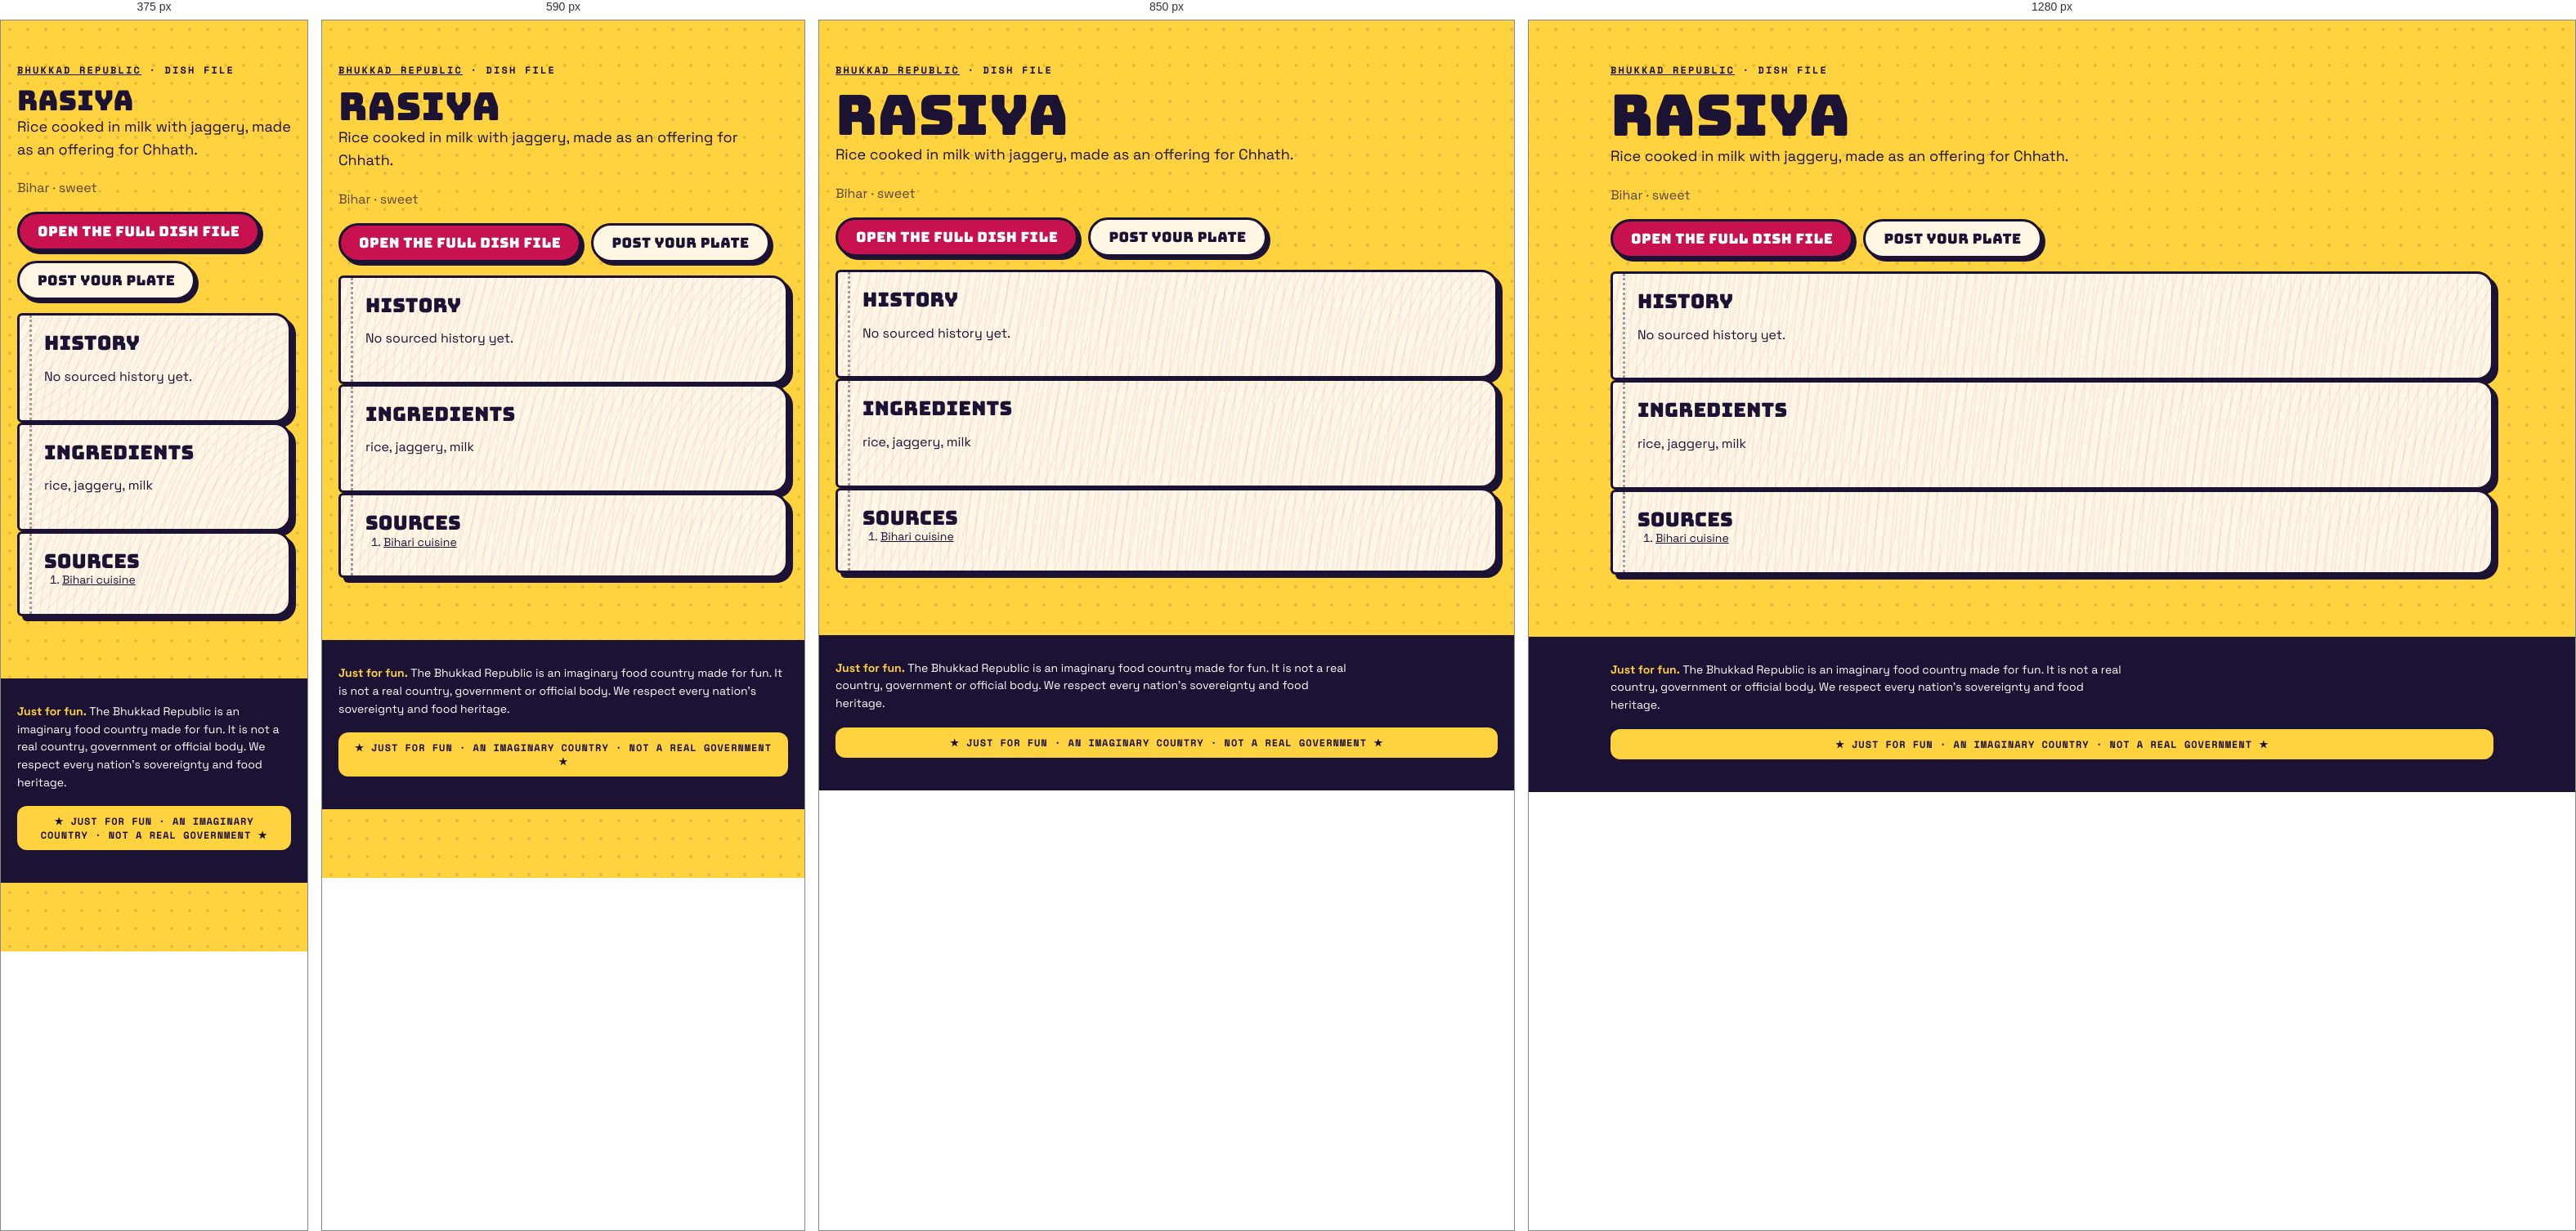
Rendered at 375 px, 590 px, 850 px and 1280 px, left to right.

<!-- file: index.html -->
<!doctype html><html lang="en"><head><meta charset="utf-8"><meta name="viewport" content="width=device-width,initial-scale=1">
<title>Rasiya · dish file · Bhukkad Republic</title><meta name="description" content="Rice cooked in milk with jaggery, made as an offering for Chhath.">

<meta property="og:type" content="article"><meta property="og:title" content="Rasiya · Bhukkad Republic"><meta property="og:description" content="Rice cooked in milk with jaggery, made as an offering for Chhath.">
<link rel="icon" href="/favicon.svg" type="image/svg+xml">
<link rel="stylesheet" href="/fonts.css"><link rel="stylesheet" href="/styles.css">
<script type="application/ld+json">{"@context":"https://schema.org","@type":"Article","headline":"Rasiya: history, ingredients and where it comes from","about":"Rasiya","description":"Rice cooked in milk with jaggery, made as an offering for Chhath.","inLanguage":"en"}</script></head>
<body><main class="wrap pagehead"><p class="kicker"><a href="/">Bhukkad Republic</a> · dish file</p><h1>Rasiya</h1>
<p class="lede">Rice cooked in milk with jaggery, made as an offering for Chhath.</p><p class="muted">Bihar · sweet</p>

<p class="cta-row"><a class="btn" href="/#/dish/rasiya">Open the full dish file</a><a class="btn alt" href="/#/chowk/new?dish=rasiya">Post your plate</a></p>
<section class="pg"><h2>History</h2><p>No sourced history yet.</p></section>
<section class="pg"><h2>Ingredients</h2><p>rice, jaggery, milk</p></section>
<section class="pg"><h2>Sources</h2><ol class="sources"><li><a href="https://en.wikipedia.org/wiki/Bihari_cuisine" rel="nofollow noopener">Bihari cuisine</a></li></ol></section></main>
<footer class="foot"><div class="wrap"><p class="legalnote"><b>Just for fun.</b> The Bhukkad Republic is an imaginary food country made for fun. It is not a real country, government or official body. We respect every nation's sovereignty and food heritage.</p><div class="fun-tag">★ JUST FOR FUN · AN IMAGINARY COUNTRY · NOT A REAL GOVERNMENT ★</div></div></footer></body></html>

/* @media block from styles.css */
@media (max-width: 520px) { .top nav a { padding: 8px 8px; font-size: 11.5px; } .brand-txt { display: none; } }

/* @media block from styles.css */
@media (min-width: 900px) { .hero { grid-template-columns: 1.15fr .85fr; padding-top: 56px; } }

/* @media block from styles.css */
@media (min-width: 760px) { .news { grid-template-columns: repeat(3, 1fr); } .news .lead { grid-column: span 2; } }

/* @media block from styles.css */
@media (max-width: 520px) { .board-head, .row { grid-template-columns: 44px 1fr 44px 0; } .board-head > :last-child, .row > :last-child { display: none; } .row { font-size: 14px; } }

/* @media block from styles.css */
@media (min-width: 800px) { .stats { grid-template-columns: repeat(4, 1fr); } }

/* @media block from styles.css */
@media (min-width: 620px) { .id-grid { grid-template-columns: 170px 1fr; } }

/* @media block from styles.css */
@media (min-width: 560px) { .visas { grid-template-columns: 1fr 1fr; } }

/* @media block from styles.css */
@media (min-width: 560px) { .claim .sides { grid-template-columns: 1fr 1fr; } }

/* @media block from styles.css */
@media (min-width: 760px) { .passes { grid-template-columns: 1fr 1fr; } }

/* @media block from styles.css */
@media (min-width: 900px) { .hero { grid-template-columns: minmax(0, 1.15fr) minmax(0, .85fr); } }

/* @media block from styles.css */
@media (min-width: 560px) { .visas { grid-template-columns: repeat(2, minmax(0, 1fr)); } }

/* @media block from styles.css */
@media (min-width: 620px) { .id-grid { grid-template-columns: 170px minmax(0, 1fr); } }

/* @media block from styles.css */
@media (min-width: 760px) { .news { grid-template-columns: repeat(3, minmax(0, 1fr)); } .passes { grid-template-columns: repeat(2, minmax(0, 1fr)); } }

/* @media block from styles.css */
@media (min-width: 800px) { .stats { grid-template-columns: repeat(4, minmax(0, 1fr)); } }

/* @media block from styles.css */
@media (max-width: 799px) { .stats { grid-template-columns: repeat(2, minmax(0, 1fr)); } }

/* @media block from styles.css */
@media (max-width: 560px) {
  .claim .stamp { position: static; display: inline-flex; margin: 0 0 8px; }
  .claim .when { padding-right: 0; min-height: 0; }
  .claim { display: flex; flex-direction: column; align-items: flex-start; }
  .claim .when, .claim p, .claim .sides, .claim .pen { align-self: stretch; }
  .claim .stamp { order: -1; }
}

/* @media block from styles.css */
@media (min-width: 760px) { .quiz-teaser { grid-template-columns: minmax(0, 1fr) auto; padding: 34px; } }

/* @media block from styles.css */
@media (max-width: 520px) { .top nav a { padding: 8px 7px; font-size: 11px; letter-spacing: .02em; } }

/* @media block from styles.css */
@media (min-width: 700px) { .modes { grid-template-columns: repeat(2, minmax(0, 1fr)); } }

/* @media block from styles.css */
@media (min-width: 521px) { .board-head, .row { grid-template-columns: 56px 1fr 64px 120px; } }

/* @media block from styles.css */
@media (min-width: 720px) { .brand-txt { display: block; } }

/* @media block from styles.css */
@media (max-width: 520px) { .top nav .lg { display: none; } .top nav a { padding: 8px 6px; } .top nav .parl { width: 34px; height: 34px; margin-left: 2px; } }

/* @media block from styles.css */
@media (min-width: 900px) { .seal-pos { left: -26px; top: -34px; } }

/* @media block from styles.css */
@media (min-width: 640px) { .republic-facts { grid-template-columns: repeat(2, minmax(0, 1fr)); } }

/* @media block from styles.css */
@media (min-width: 960px) { .republic-facts { grid-template-columns: repeat(3, minmax(0, 1fr)); } }

/* @media block from styles.css */
@media (min-width: 640px) { .foot-grid { grid-template-columns: auto minmax(0, 1fr); } }

/* @media block from styles.css */
@media (min-width: 640px) { .two { grid-template-columns: repeat(2, minmax(0, 1fr)); } }

/* @media block from styles.css */
@media (min-width: 900px) { .seal-pos { left: -30px; right: auto; top: -34px; } .seal-pos .seal { width: 108px; height: 108px; } }

/* @media block from styles.css */
@media (min-width: 900px) { .chowk-grid { grid-template-columns: minmax(0, 1fr) 300px; } .side-col { position: sticky; top: 84px; } }

/* @media block from styles.css */
@media (min-width: 760px) { .minis { grid-template-columns: repeat(3, minmax(0, 1fr)); } }

/* @media block from styles.css */
@media (min-width: 760px) { .two-col { grid-template-columns: repeat(2, minmax(0, 1fr)); } }

/* @media block from styles.css */
@media (max-width: 720px) {
  body { padding-bottom: 84px; }
  .top nav .nav-chowk, .top nav .nav-counter, .top nav .nav-parl { display: none; }
  .tabbar { position: fixed; left: 10px; right: 10px; bottom: max(10px, env(safe-area-inset-bottom)); z-index: 45; display: flex; justify-content: space-around; align-items: center;
    background: var(--ink); border-radius: 999px; padding: 8px 6px; box-shadow: 4px 4px 0 var(--pink); border: 3px solid var(--ink); }
  .tabbar a { display: grid; justify-items: center; gap: 2px; color: #cfc8ee; text-decoration: none; font: 700 10px var(--mono); text-transform: uppercase; padding: 4px 10px; min-width: 52px; }
  .tabbar a[data-on] { color: var(--yellow); }
  .tabbar .plus { background: var(--pink); color: #fff; border-radius: 50%; width: 54px; height: 54px; min-width: 0; padding: 0; margin-top: -26px; border: 3px solid var(--ink); display: grid; place-items: center; box-shadow: 3px 3px 0 var(--yellow); }
  .toast { bottom: 96px; }
}

/* @media block from styles.css */
@media (min-width: 721px) { .tabbar { display: none !important; } }

/* @media block from styles.css */
@media (max-width: 720px) {
  .top nav .nav-explore, .top nav .nav-chowk, .top nav .nav-me { display: none; }
  .top nav .nav-parl, .top nav .nav-fun { display: inline-flex; }
}

/* @media block from styles.css */
@media (min-width: 700px) { .hub { grid-template-columns: repeat(2, minmax(0, 1fr)); } }

/* @media block from styles.css */
@media (min-width: 560px) { .passcard { grid-template-columns: 130px minmax(0, 1fr); } .passcard .mrz { grid-column: 1 / -1; } }

/* @media block from styles.css */
@media (min-width: 700px) { .cabgrid { grid-template-columns: repeat(2, minmax(0, 1fr)); } }

/* @media block from styles.css */
@media (max-width: 720px) { .totop { bottom: 100px; } }

/* @media block from styles.css */
@media (min-width: 760px) { .doors { grid-template-columns: repeat(3, minmax(0, 1fr)); } }

/* @media block from styles.css */
@media (max-width: 520px) { .commander { flex-direction: column; align-items: flex-start; } .commander h2 { font-size: 26px; } }